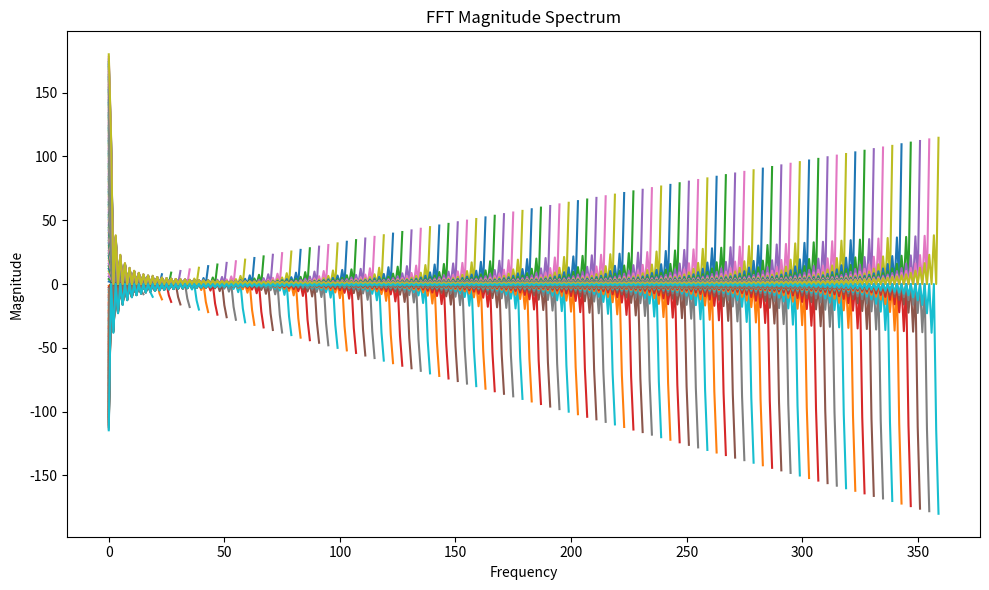
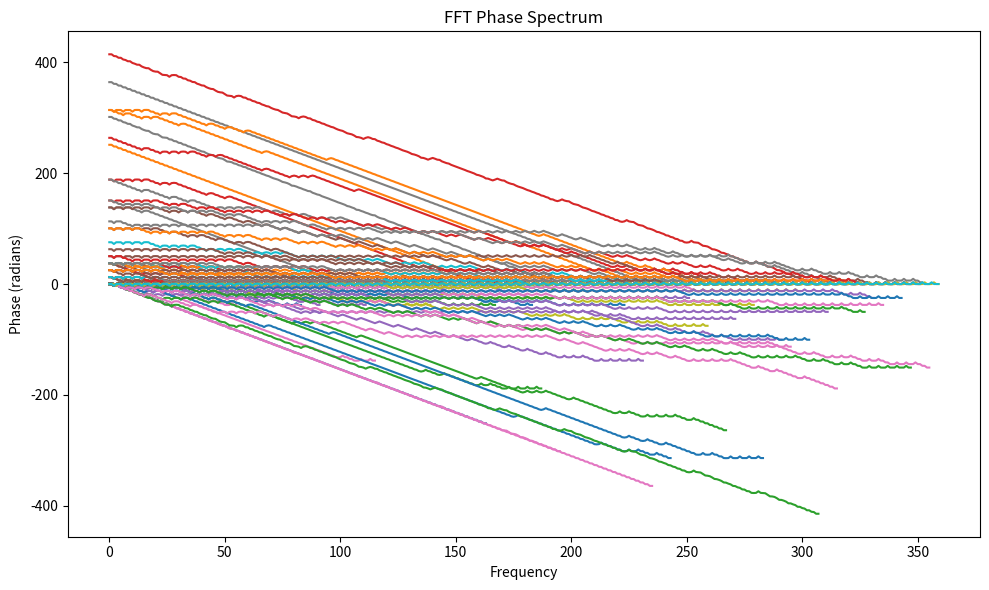
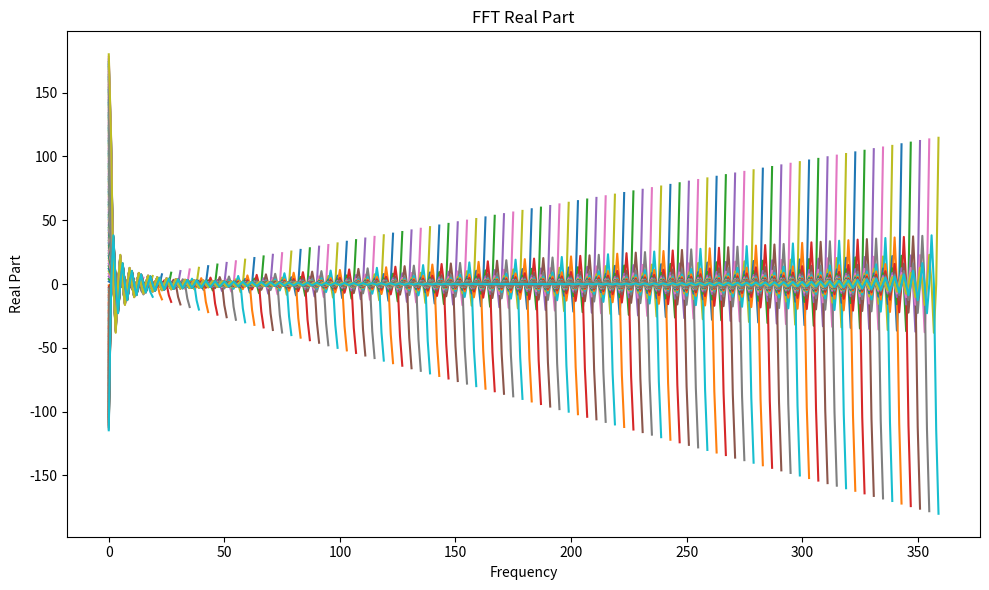
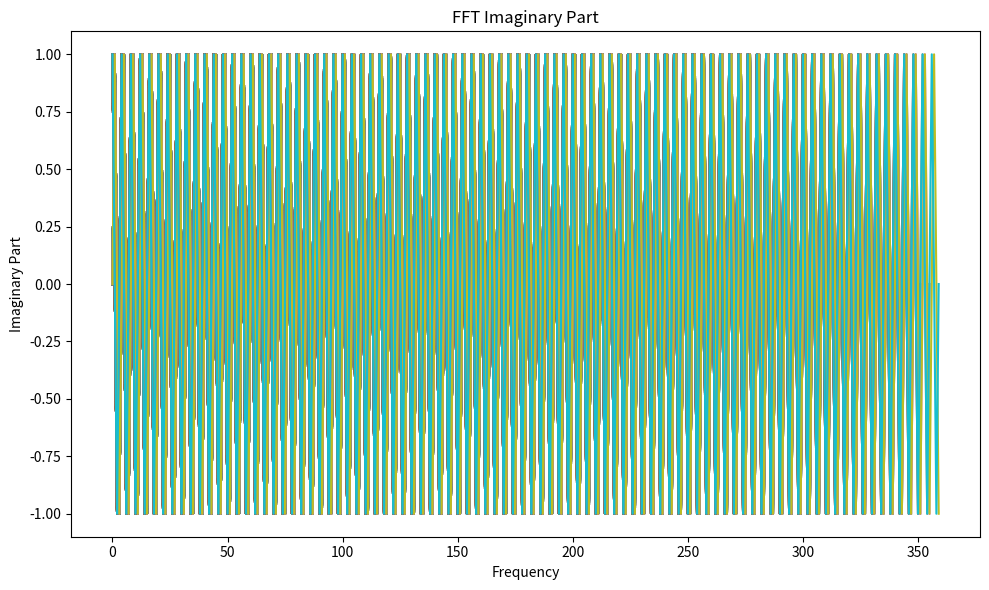

Python code for these plots, in order:
import numpy as np
import matplotlib.pyplot as plt

def analyze_fft(binary_pattern, i, magnitudes, phases, r_parts, i_parts):
    signal = np.array([int(digit) for digit in binary_pattern], dtype=float)

    fft_result = np.fft.fft(signal)

    # magnitude
    magnitude = np.abs(fft_result)

    # phase
    phase = np.angle(fft_result)
    phase_unwrapped = np.unwrap(phase)

    # real + imaginary
    real_part = np.real(fft_result)
    imaginary_part = np.imag(fft_result)
    
    # overlay lists
    magnitudes.append(magnitude)
    phases.append(phase_unwrapped)
    r_parts.append(real_part)
    i_parts.append(imaginary_part)

def graph_fft(magnitudes, phases, r_parts, i_parts):
    plt.figure(figsize=(10, 6))
    for i, magnitude in enumerate(magnitudes, 1):
        plt.plot(magnitude)
        plt.plot(-magnitude[::-1])
    plt.title('FFT Magnitude Spectrum')
    plt.xlabel('Frequency')
    plt.ylabel('Magnitude')
    plt.tight_layout()
    plt.show()

    plt.figure(figsize=(10, 6))
    for i, phase in enumerate(phases, 1):
        plt.plot(phase)
        plt.plot(-phase[::-1])
    plt.title('FFT Phase Spectrum')
    plt.xlabel('Frequency')
    plt.ylabel('Phase (radians)')
    plt.tight_layout()
    plt.show()

    plt.figure(figsize=(10, 6))
    for i, real_part in enumerate(r_parts, 1):
        plt.plot(real_part)
        plt.plot(-real_part[::-1])
    plt.title('FFT Real Part')
    plt.xlabel('Frequency')
    plt.ylabel('Real Part')
    plt.tight_layout()
    plt.show()

    plt.figure(figsize=(10, 6))
    for i, imaginary_part in enumerate(i_parts, 1):
        plt.plot(imaginary_part)
        plt.plot(-imaginary_part[::-1])
    plt.title('FFT Imaginary Part')
    plt.xlabel('Frequency')
    plt.ylabel('Imaginary Part')
    plt.tight_layout()
    plt.show()

def digital_pattern(n):
    l_magnitudes = []
    l_phases = []
    l_r_parts = []
    l_i_parts = []

    for i in range(1, n * 5 + 1):
        binary_pattern = f"{'1'*i}{'0'*(i*2)}{'1'*i}"
        analyze_fft(binary_pattern, i, l_magnitudes, l_phases, l_r_parts, l_i_parts)

    graph_fft(l_magnitudes, l_phases, l_r_parts, l_i_parts)

"""
n := periodicity range. 18 seems... anomalous?
"""
n = 18
digital_pattern(n)